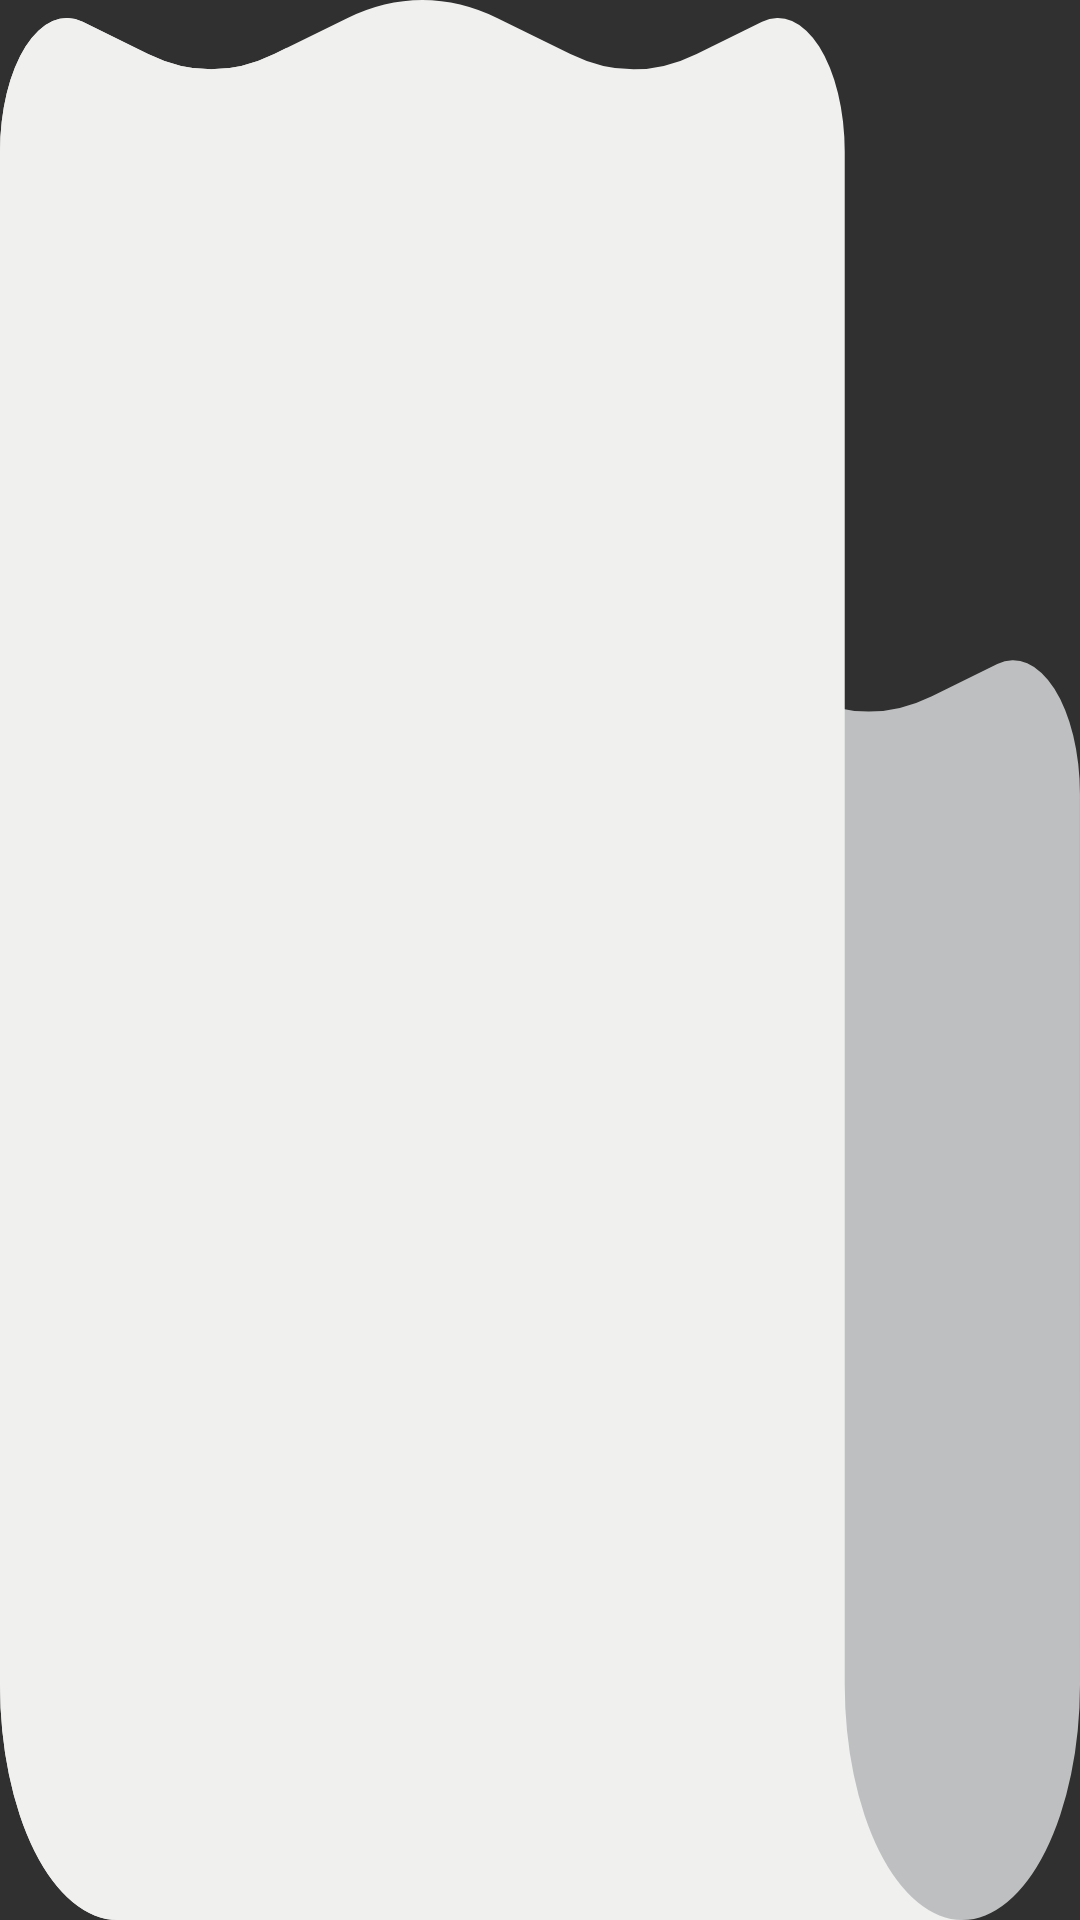

Write the Android layout XML for this screen, with the resource values it uses.
<!-- AndroidManifest.xml: application theme KithAppTheme -->
<!-- res/layout/layout_dote_slider.xml -->
<?xml version="1.0" encoding="utf-8"?>
<LinearLayout
    xmlns:android="http://schemas.android.com/apk/res/android"
    xmlns:app="http://schemas.android.com/apk/res-auto"
    android:orientation="vertical"
    android:layout_width="match_parent"
    android:layout_height="match_parent">

    <ImageView
        android:id="@+id/layout_dote_slider_dote"
        android:layout_width="match_parent"
        android:layout_height="match_parent"
        app:srcCompat="@drawable/newspaper"
        android:scaleType="fitXY"
        android:adjustViewBounds="true" />

</LinearLayout>
<!-- resources referenced by this layout -->
<resources>
  <!-- drawable newspaper: vector/xml drawable (drawable, 6001 chars, omitted) -->
  <style name="KithAppTheme" parent="Theme.AppCompat">
          <item name="colorPrimary">@color/colorPrimary</item>
          <item name="colorPrimaryDark">@color/colorPrimary</item>
          <item name="colorAccent">@color/colorPrimary</item>
          <item name="actionBarStyle">@style/KithDarkActionBarTheme</item>
          <item name="android:actionBarStyle">@style/KithDarkActionBarTheme</item>
      </style>
  <color name="colorPrimary">#0680C2</color>
  <style name="KithDarkActionBarTheme" parent="@style/Widget.AppCompat.Light.ActionBar.Solid.Inverse">
          <item name="background">@color/colorPrimary</item>
          <item name="android:color">@color/colorPrimary</item>
          <item name="titleTextStyle">@style/KithActionBarTitle</item>
          <item name="android:elevation">0dp</item>
          <item name="elevation">0dp</item>
      </style>
  <style name="KithActionBarTitle" parent="@style/TextAppearance.AppCompat.Widget.ActionBar.Title">
          <item name="android:textColor">@color/colorAccent</item>
          <item name="android:fontFamily">@font/intro_regular</item>
      </style>
  <color name="colorAccent">#FFFFFF</color>
</resources>
